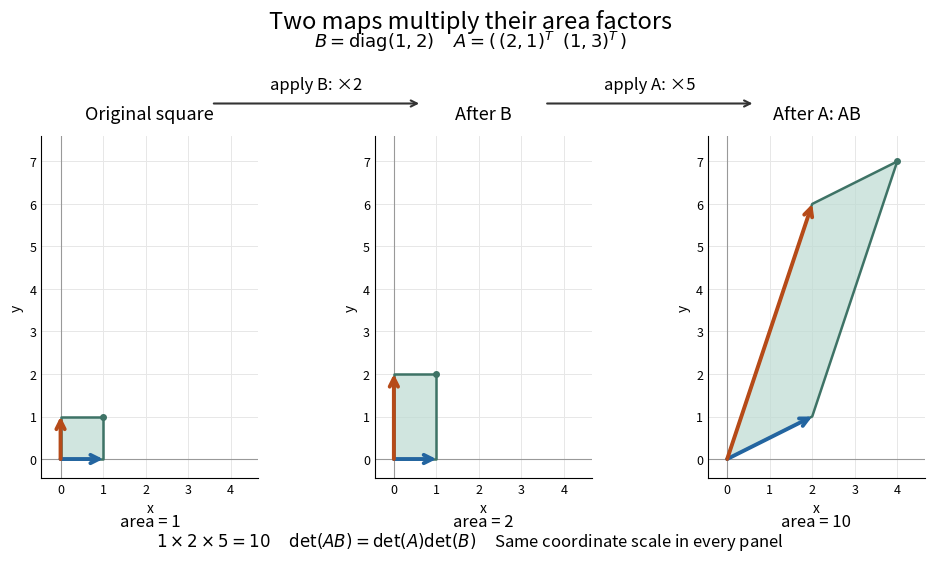

Write Python code to recreate this figure. (Note: this script raises an exception after producing the figure.)
"""Plot the successive area factors of B and A; save a white PNG in CWD.

Tested with Python 3.14.4, NumPy 2.3.5, and Matplotlib 3.10.7.
"""

from pathlib import Path

import matplotlib

matplotlib.use("Agg")
import matplotlib.pyplot as plt
import numpy as np


def main():
    plt.rcParams.update({"font.size": 11, "figure.facecolor": "white"})
    fig, axes = plt.subplots(1, 3, figsize=(10.2, 5.9), facecolor="white")
    fig.subplots_adjust(left=0.055, right=0.97, bottom=0.17, top=0.75, wspace=0.25)
    a = np.array([[2, 1], [1, 3]])
    b = np.diag([1, 2])
    corners = np.array([[0, 0], [1, 0], [1, 1], [0, 1]])
    blue, orange = "#2365a0", "#b64a18"
    for ax, matrix, heading, area in zip(axes, [np.eye(2), b, a @ b],
                                       ["Original square", "After B", "After A: AB"], [1, 2, 10]):
        vertices = corners @ matrix.T
        ax.set_facecolor("white")
        ax.set_aspect("equal")
        ax.set_xlim(-0.45, 4.65)
        ax.set_ylim(-0.45, 7.6)
        ax.set_xticks(range(5))
        ax.set_yticks(range(8))
        ax.grid(color="#e7e7e7", linewidth=0.7, zorder=0)
        ax.axhline(0, color="#999999", linewidth=0.8)
        ax.axvline(0, color="#999999", linewidth=0.8)
        ax.spines[["top", "right"]].set_visible(False)
        ax.tick_params(labelsize=9, length=0)
        ax.fill(*vertices.T, color="#bddbd2", alpha=0.7, zorder=2)
        closed = np.vstack([vertices, vertices[0]])
        ax.plot(*closed.T, color="#3e7366", linewidth=1.8, zorder=3)
        for col, color in zip(matrix.T, [blue, orange]):
            ax.annotate("", col, (0, 0), arrowprops={"arrowstyle": "->", "color": color,
                        "lw": 2.8, "mutation_scale": 15, "shrinkA": 0, "shrinkB": 0}, zorder=5)
        ax.plot(*vertices[2], "o", color="#3e7366", markersize=4, zorder=4)
        ax.set_title(heading, fontsize=13, pad=12)
        ax.text(0.5, -0.14, f"area = {area}", transform=ax.transAxes, ha="center", fontsize=12)
        ax.set_xlabel("x", fontsize=10)
        ax.set_ylabel("y", fontsize=10)
    fig.suptitle("Two maps multiply their area factors", fontsize=17, y=0.965)
    fig.text(0.5, 0.90, r"$B=\mathrm{diag}(1,2)$     $A=(\, (2,1)^T\;\; (1,3)^T\,)$", ha="center", fontsize=13)
    centers = [ax.get_position().x0 + ax.get_position().width / 2 for ax in axes]
    for left, right, label in [(centers[0], centers[1], "apply B: ×2"),
                               (centers[1], centers[2], "apply A: ×5")]:
        axes[0].annotate("", xy=(right - 0.06, 0.805), xytext=(left + 0.06, 0.805),
                         xycoords=fig.transFigure, textcoords=fig.transFigure,
                         arrowprops={"arrowstyle": "->", "color": "#333333", "lw": 1.5})
        fig.text((left + right) / 2, 0.83, label, ha="center", fontsize=12)
    fig.text(0.5, 0.055, r"$1\times 2\times 5=10$     $\det(AB)=\det(A)\det(B)$     Same coordinate scale in every panel",
             ha="center", fontsize=12)
    fig.savefig(Path.cwd() / (Path(__file__).stem + ".png"), dpi=100, facecolor="white", transparent=False)
    plt.close(fig)


if __name__ == "__main__":
    main()
